Run: headless pygame with SDL's dummy video driver; simulated clock (each Clock.tick advances the game by its frame time, no real sleeping); random seed 0; keys injected as events and as key.get_pressed() state; no mouse input.
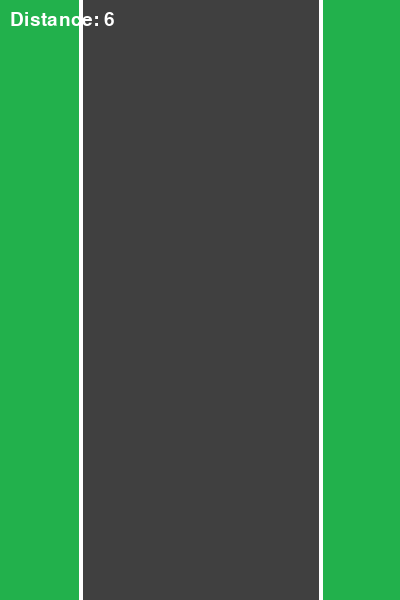
Frame 1 of 4 · flips 1–60 · no input
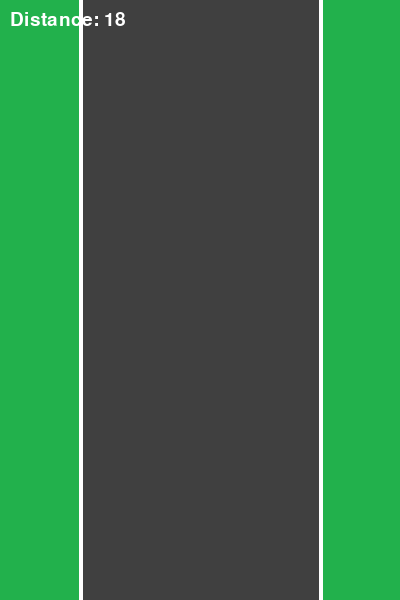
Frame 2 of 4 · flips 61–180 · tapped SPACE, RETURN · held RIGHT (→), D
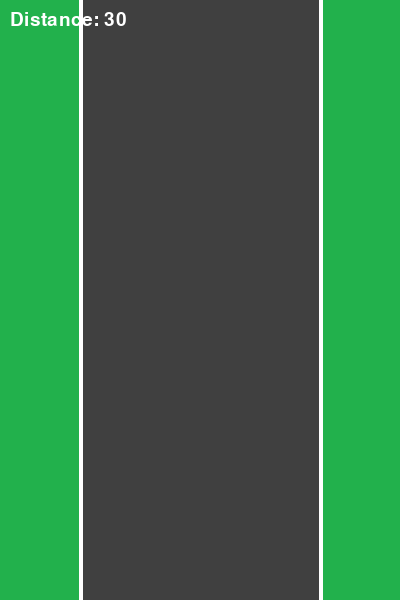
Frame 3 of 4 · flips 181–300 · held DOWN (↓), S
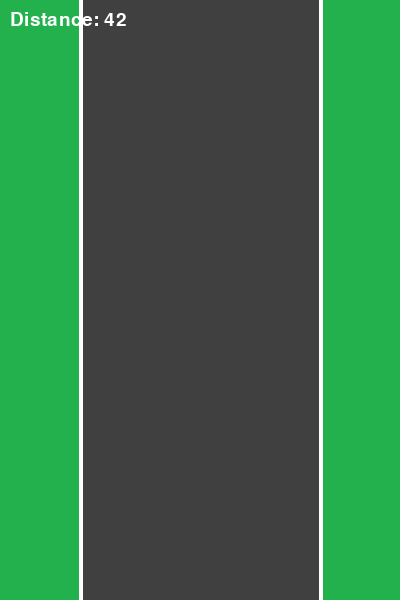
Frame 4 of 4 · flips 301–420 · held LEFT (←), A, UP (↑), W

The pygame program that drew these frames:

import pygame
import sys

pygame.init()

# Screen settings
WIDTH, HEIGHT = 400, 600
ROAD_WIDTH = 240
ROAD_X = (WIDTH - ROAD_WIDTH) // 2
LANE_COUNT = 1
LANE_WIDTH = ROAD_WIDTH // LANE_COUNT

screen = pygame.display.set_mode((WIDTH, HEIGHT))
pygame.display.set_caption("Road Environment")
clock = pygame.time.Clock()
font = pygame.font.SysFont("Arial", 28)

# Colors
WHITE = (255, 255, 255)
GRAY = (64, 64, 64)
GREEN = (34, 177, 76)

# Distance tracking
distance = 0
line_offset = 0
SCROLL_SPEED = 4


def draw_road():
    global line_offset
    
    screen.fill(GREEN)
    pygame.draw.rect(screen, GRAY, (ROAD_X, 0, ROAD_WIDTH, HEIGHT))
    
    # Road outline (continuous white lines)
    pygame.draw.line(screen, WHITE, (ROAD_X, 0), (ROAD_X, HEIGHT), 4)
    pygame.draw.line(screen, WHITE, (ROAD_X + ROAD_WIDTH, 0), (ROAD_X + ROAD_WIDTH, HEIGHT), 4)
    
    # Animated lane lines
    line_offset += SCROLL_SPEED
    if line_offset >= 40:
        line_offset = 0
    
    for i in range(1, LANE_COUNT):
        x = ROAD_X + i * LANE_WIDTH
        for y in range(-40 + line_offset, HEIGHT, 40):
            pygame.draw.line(screen, WHITE, (x, y), (x, y + 20), 4)


def main():
    global distance
    running = True

    while running:
        # Event handling
        for event in pygame.event.get():
            if event.type == pygame.QUIT:
                pygame.quit()
                sys.exit()

        # Draw road
        draw_road()

        # Update distance
        distance += 1
        distance_text = font.render(f"Distance: {distance // 10}", True, WHITE)
        screen.blit(distance_text, (10, 10))

        pygame.display.update()
        clock.tick(60)


if __name__ == "__main__":
    main()
